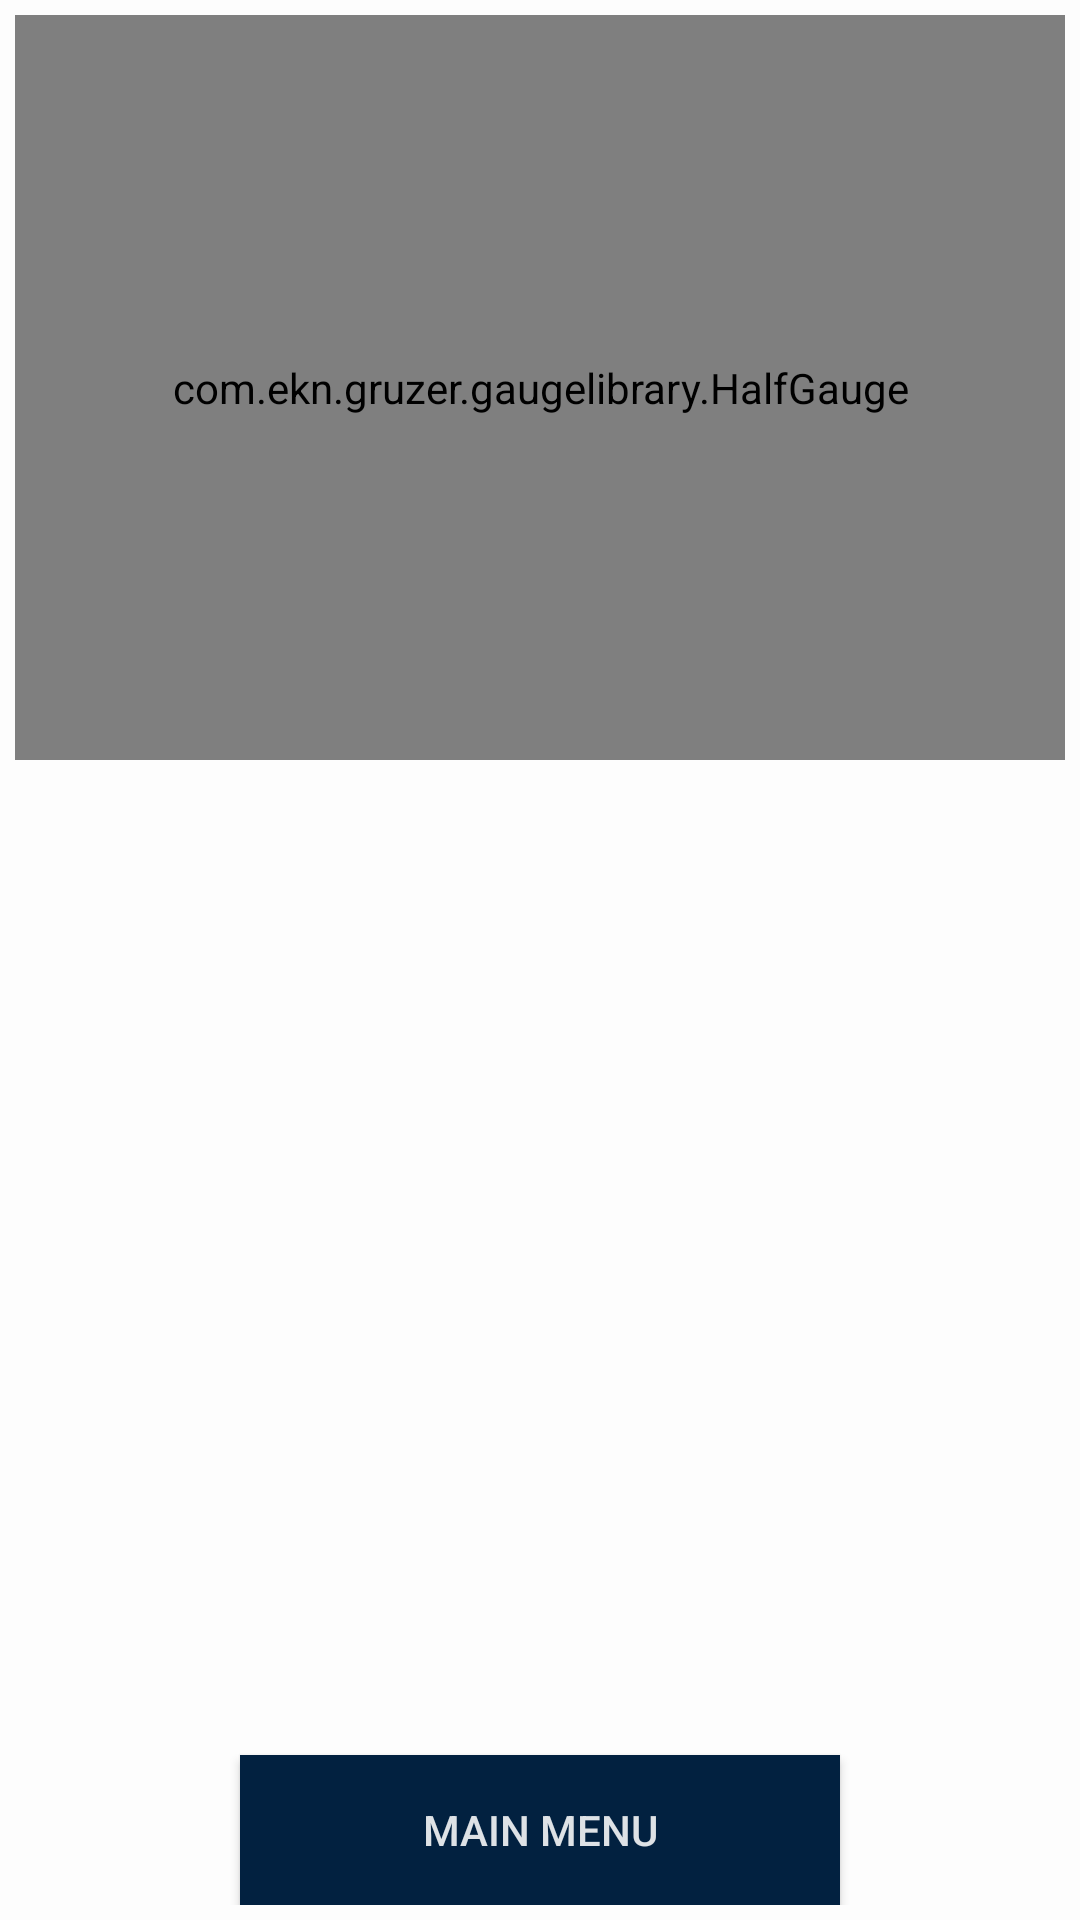

Write the Android layout XML for this screen, with the resource values it uses.
<!-- AndroidManifest.xml: application theme AppTheme -->
<!-- res/layout/formulaire6.xml -->
<?xml version="1.0" encoding="utf-8"?>
<LinearLayout xmlns:android="http://schemas.android.com/apk/res/android"
    xmlns:app="http://schemas.android.com/apk/res-auto"
    android:layout_width="match_parent"
    android:layout_height="match_parent"
    android:background="@color/SecondaryWhite"
    android:padding="5dp"
    android:orientation="vertical"
>


        <com.ekn.gruzer.gaugelibrary.HalfGauge
            android:id="@+id/halfGauge"
            android:layout_width="match_parent"
            android:layout_height="0dp"

            android:layout_weight="6"/>

        <TextView
            android:id="@+id/result"

            android:gravity="center"
            android:layout_width="match_parent"
            android:layout_height="0dp"
            android:layout_weight="8"
            android:fontFamily="sans-serif-condensed-medium"
            android:textAppearance="@style/TextAppearance.AppCompat.Body1"
            android:textColor="@android:color/background_dark"
            android:textSize="35sp"
            />


    <Button
        android:layout_width="200dp"
        android:layout_height="50dp"
        android:gravity="center"
        android:layout_gravity="center|bottom"
        android:background="@color/newIconBlue"
        android:textColor="@color/TextColorWhite1"
        android:text="Main Menu"
        android:id="@+id/menuBtn"
        />

</LinearLayout>
<!-- resources referenced by this layout -->
<resources>
  <color name="SecondaryWhite">#B3FFFFFF</color>
  <color name="TextColorWhite1">#DEFFFFFF</color>EF5350
  <color name="newIconBlue">#022140</color>
  <style name="AppTheme" parent="Theme.AppCompat.DayNight.DarkActionBar">
          
          <item name="colorPrimary">@color/colorPrimary</item>
          <item name="colorPrimaryDark">@color/colorPrimaryDark</item>
          <item name="colorAccent">@color/colorAccent</item>
          <item name="android:windowAnimationStyle">@style/BaseAppTheme</item>
  
  
      </style>
  <color name="colorPrimary">@color/newIconBlue</color>
  <color name="colorPrimaryDark">@color/newIconBlue</color>
  <color name="colorAccent">#D81B60</color>
  <style name="BaseAppTheme" parent="Theme.AppCompat.DayNight.DarkActionBar">
  
          
          <item name="android:activityOpenEnterAnimation">@anim/slide_in_right</item>
          <item name="android:activityOpenExitAnimation">@anim/slide_out_left</item>
          <item name="android:activityCloseEnterAnimation">@anim/slide_in_left</item>
          <item name="android:activityCloseExitAnimation">@anim/slide_out_right</item>
  
  
      </style>
</resources>
